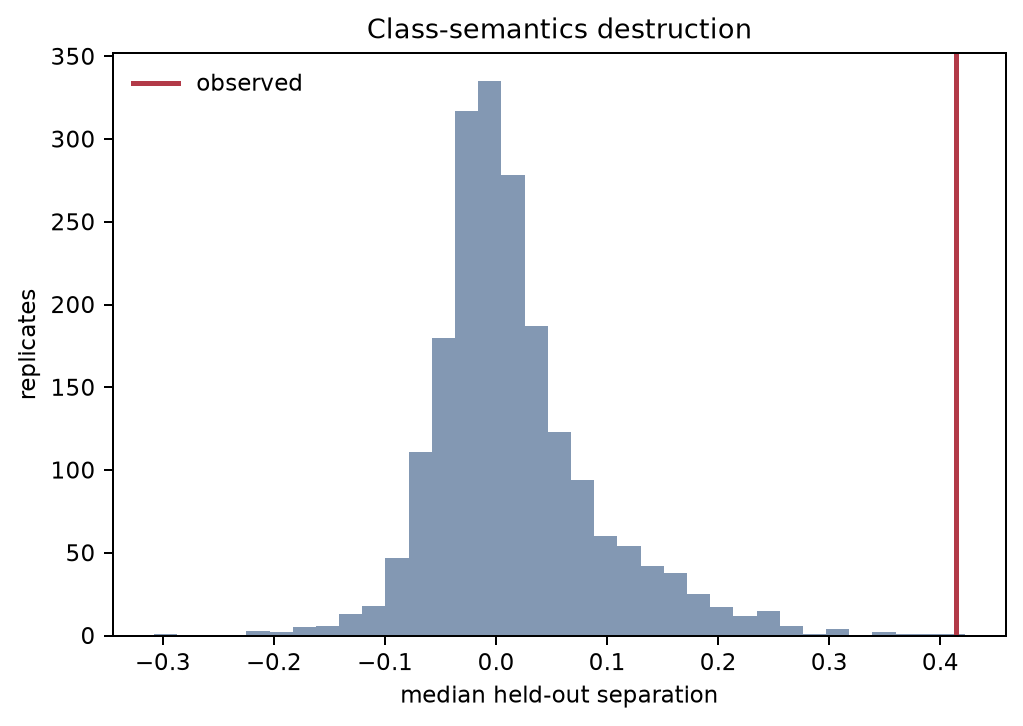

Values plotted in this chart, from the file beside it:
replicate, null_statistic
0, 0.274
1, 0.2396
2, 0.07217
3, -0.05858
4, 0.003255
5, -0.03105
6, -0.02377
7, 0.06046
8, -0.01722
9, 0.03488
10, -0.1327
11, 0.01107
12, -0.007533
13, 0.006249
14, -0.02814
15, 0.02165
16, 0.09209
17, 0.02678
18, 0.1088
19, 0.07282
20, 0.006965
21, 0.1381
22, 0.02008
23, 0.1009
24, 0.02428
25, 0.04077
26, 0.006456
27, 0.2226
28, -0.01204
29, 0.1485
30, 0.009342
31, 0.1342
32, 0.2083
33, 0.07622
34, 0.1622
35, -0.09917
36, 0.146
37, -0.01995
38, -0.02871
39, -0.03685
40, -0.01486
41, -0.1529
42, -0.0738
43, -0.01751
44, 0.04954
45, -0.03326
46, -2.6920958554786699e-05
47, 0.1558
48, 0.03838
49, -0.06489
50, -0.01507
51, 0.1839
52, 0.2384
53, 0.006647
54, -0.003365
55, 0.03797
56, 0.01768
57, -0.009932
58, -0.006355
59, 0.002392
... 1,939 more rows
